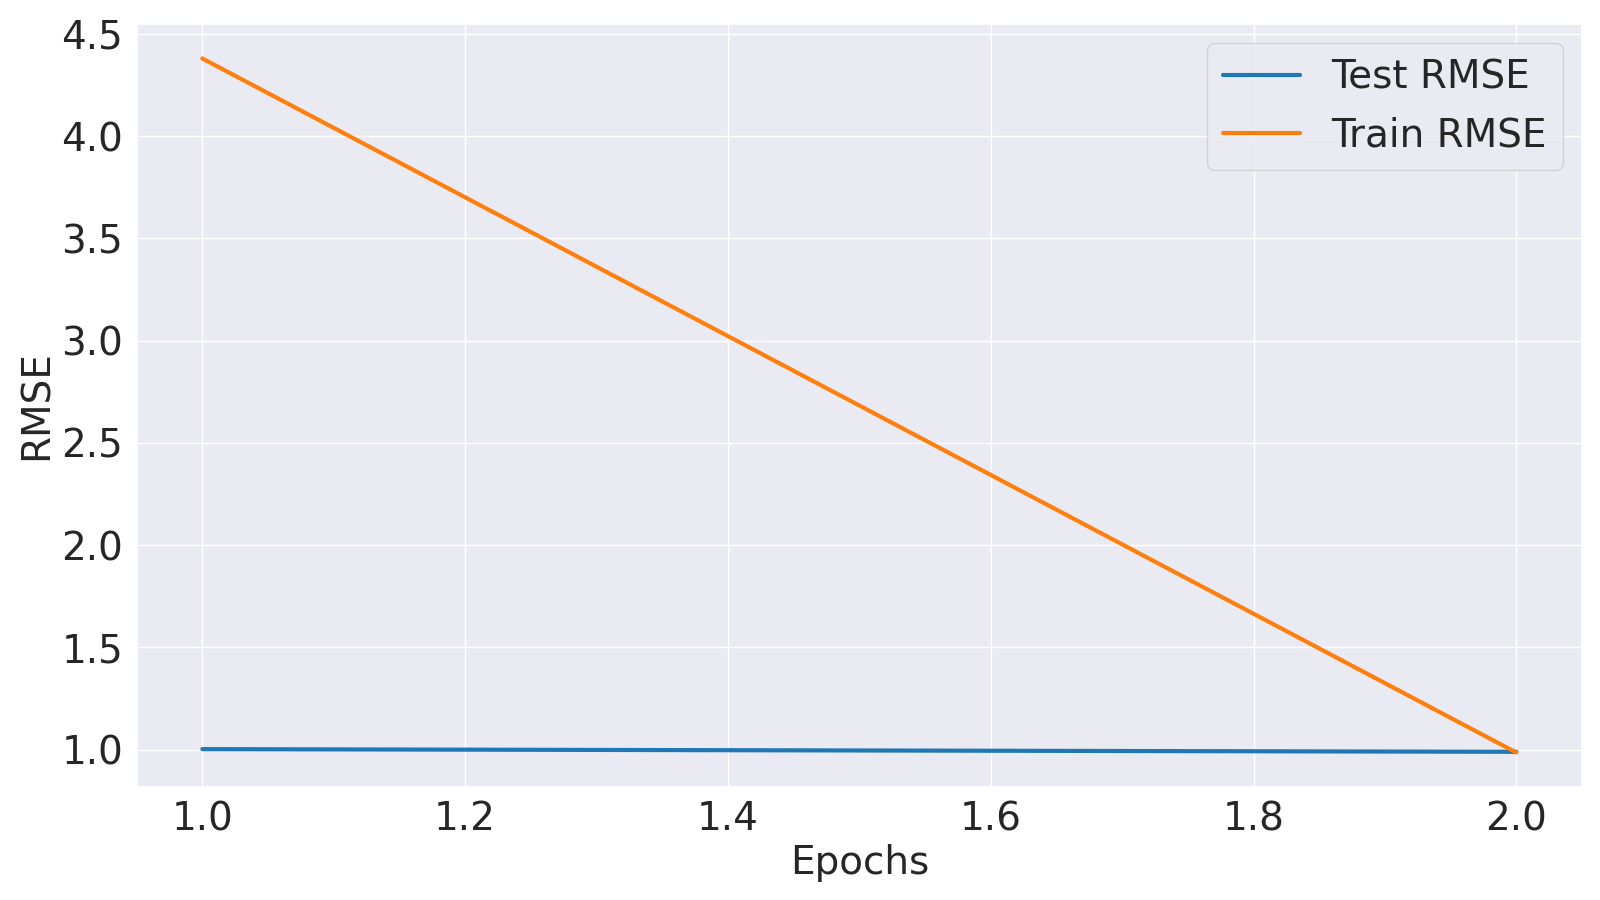

The file beside this chart, header and first rows:
Epoch, Train MSE, Train RMSE, Test MSE, Test RMSE
1, 19.19, 4.38, 1.005, 1.002
2, 0.9713, 0.9855, 0.9784, 0.9891
